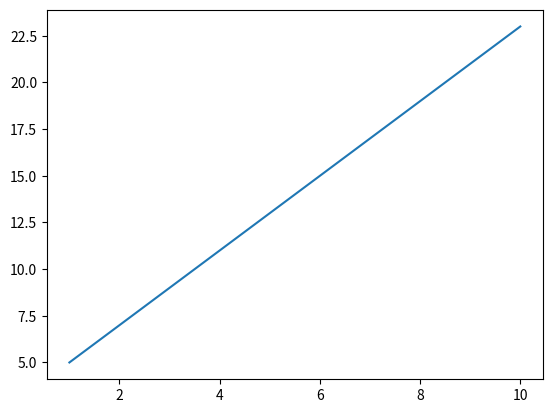
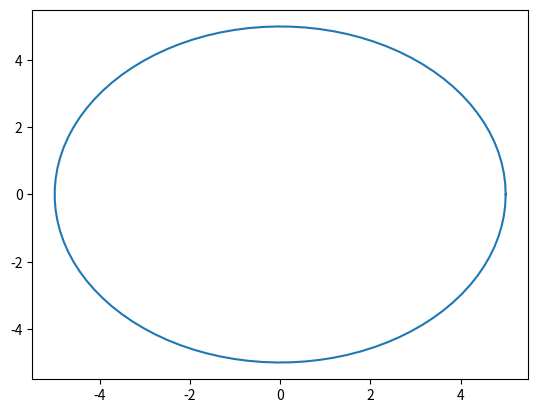

Write the Python code that produced these figures, in order.
import numpy as np
import matplotlib.pyplot as plt

#1. persamaan garis
#y = 2x + 3


x = np.arange(1,11,1)
y = 2*x + 3

# print(x)
# print(y)

#plot persamaan garis x terhadap y

plt.figure(1)
plt.plot(x,y)


#2. Lingkaran

jari2 = 5

sudut = np.linspace(0,2*np.pi,100)
x2 = jari2*np.cos(sudut)
y2 = jari2*np.sin(sudut)

plt.figure(2)
plt.plot(x2,y2)
plt.show()

